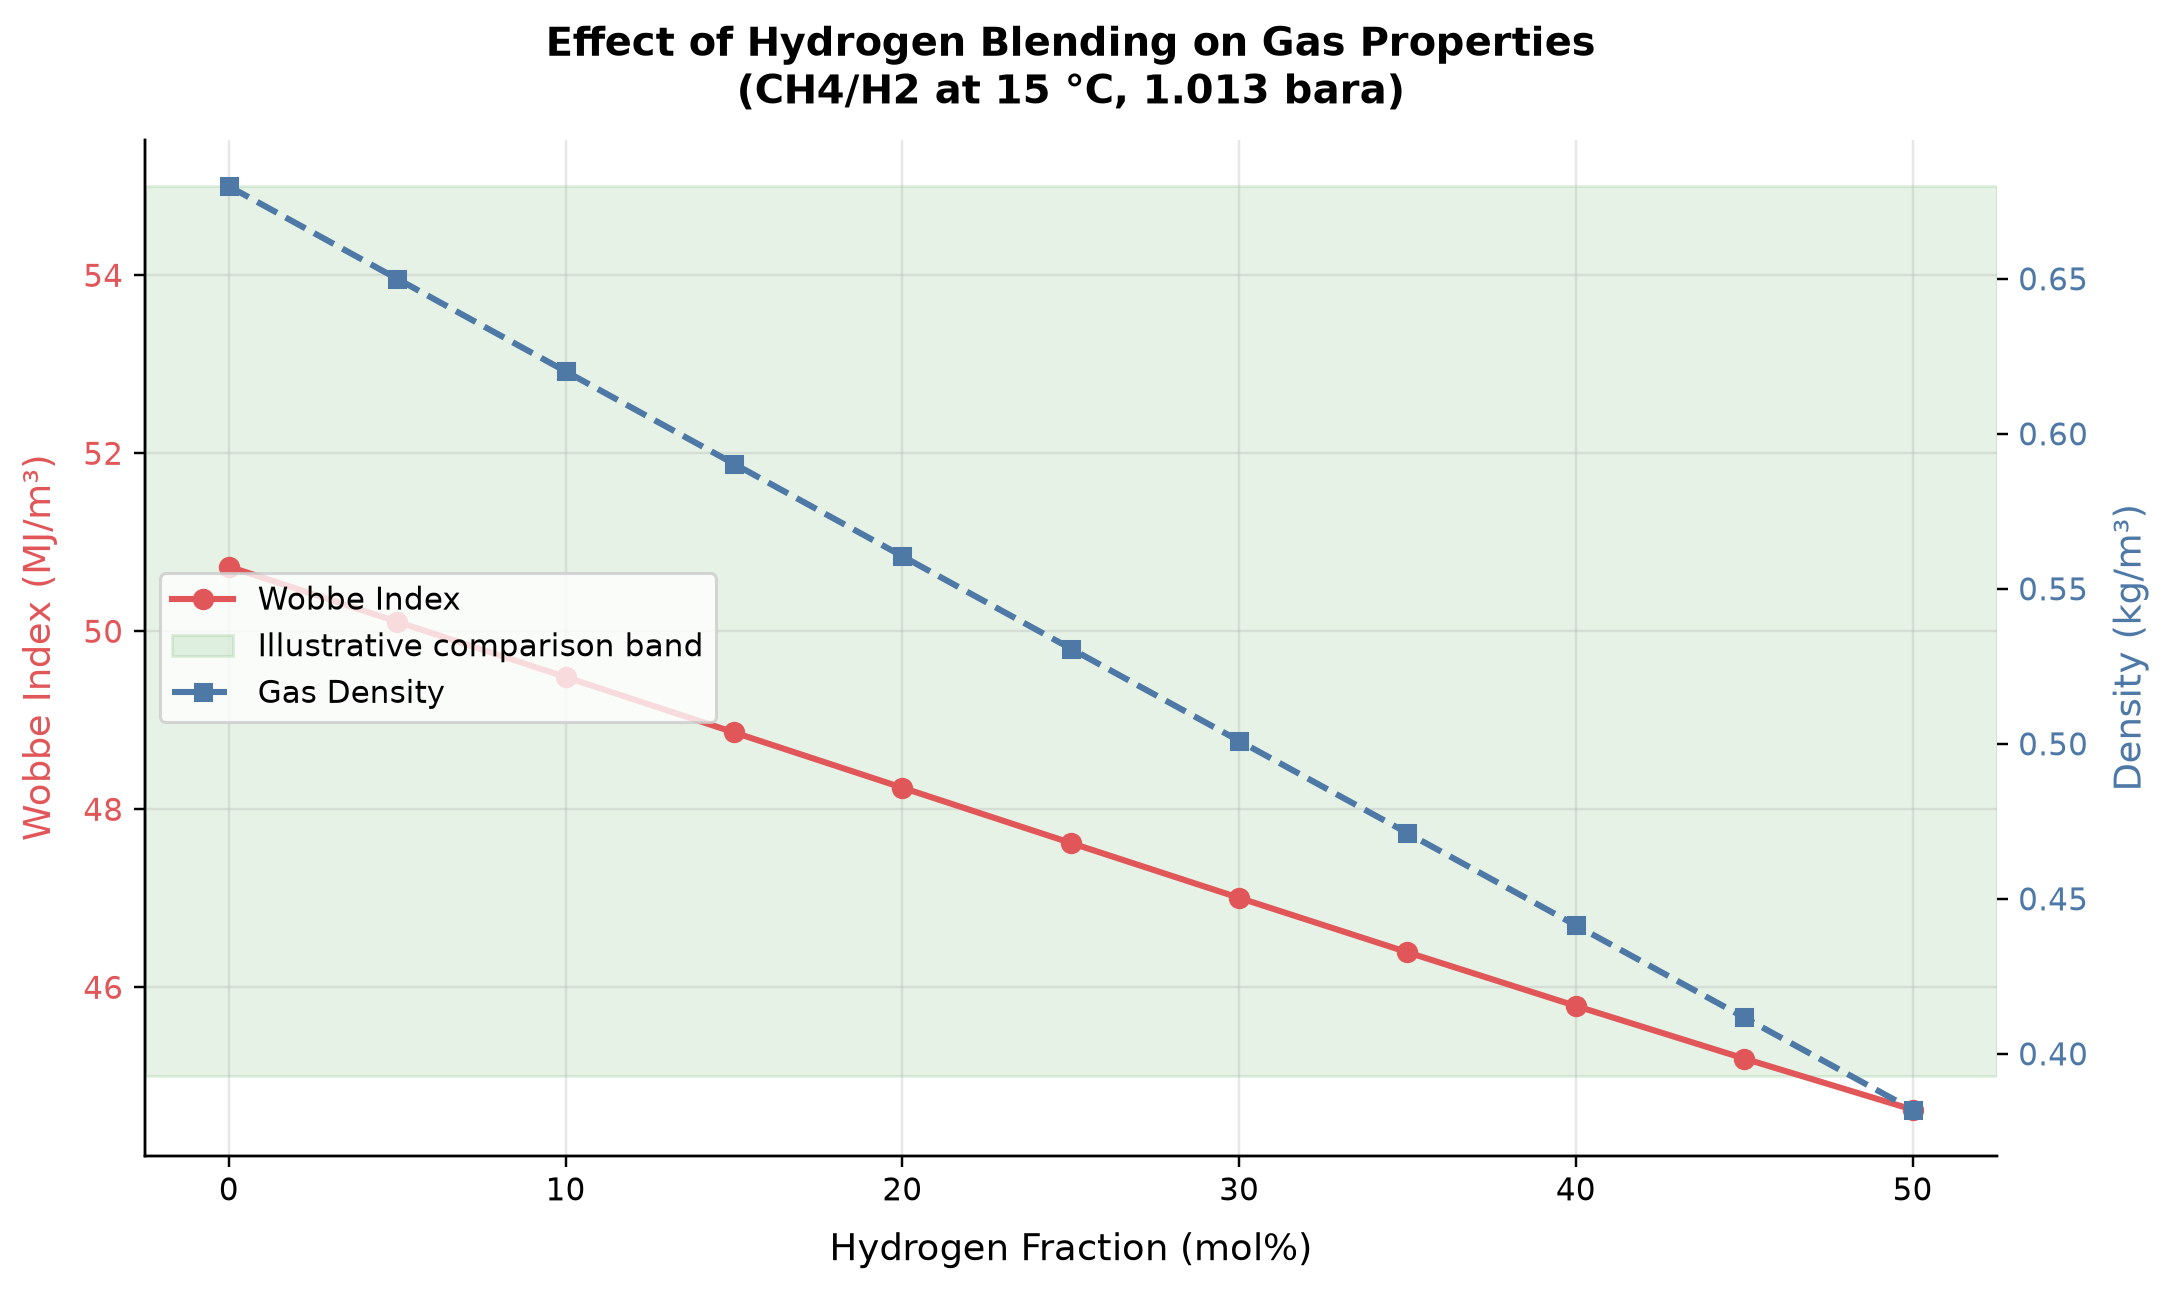

The table this chart was drawn from, first rows:
panel, series, point, x_label, y_label, x, y, finite
1, Wobbe Index, 0, Hydrogen Fraction (mol%), Wobbe Index (MJ/m³), 0.0, 50.73, True
1, Wobbe Index, 1, Hydrogen Fraction (mol%), Wobbe Index (MJ/m³), 5.0, 50.11, True
1, Wobbe Index, 2, Hydrogen Fraction (mol%), Wobbe Index (MJ/m³), 10.0, 49.49, True
1, Wobbe Index, 3, Hydrogen Fraction (mol%), Wobbe Index (MJ/m³), 15, 48.86, True
1, Wobbe Index, 4, Hydrogen Fraction (mol%), Wobbe Index (MJ/m³), 20.0, 48.24, True
1, Wobbe Index, 5, Hydrogen Fraction (mol%), Wobbe Index (MJ/m³), 25.0, 47.62, True
1, Wobbe Index, 6, Hydrogen Fraction (mol%), Wobbe Index (MJ/m³), 30, 47, True
1, Wobbe Index, 7, Hydrogen Fraction (mol%), Wobbe Index (MJ/m³), 35.0, 46.39, True
1, Wobbe Index, 8, Hydrogen Fraction (mol%), Wobbe Index (MJ/m³), 40.0, 45.79, True
1, Wobbe Index, 9, Hydrogen Fraction (mol%), Wobbe Index (MJ/m³), 45.0, 45.2, True
1, Wobbe Index, 10, Hydrogen Fraction (mol%), Wobbe Index (MJ/m³), 50.0, 44.63, True
2, Gas Density, 0, , Density (kg/m³), 0.0, 0.6799, True
2, Gas Density, 1, , Density (kg/m³), 5.0, 0.65, True
2, Gas Density, 2, , Density (kg/m³), 10.0, 0.6202, True
2, Gas Density, 3, , Density (kg/m³), 15, 0.5903, True
2, Gas Density, 4, , Density (kg/m³), 20.0, 0.5605, True
2, Gas Density, 5, , Density (kg/m³), 25.0, 0.5307, True
2, Gas Density, 6, , Density (kg/m³), 30, 0.501, True
2, Gas Density, 7, , Density (kg/m³), 35.0, 0.4712, True
2, Gas Density, 8, , Density (kg/m³), 40.0, 0.4414, True
2, Gas Density, 9, , Density (kg/m³), 45.0, 0.4117, True
2, Gas Density, 10, , Density (kg/m³), 50.0, 0.382, True
